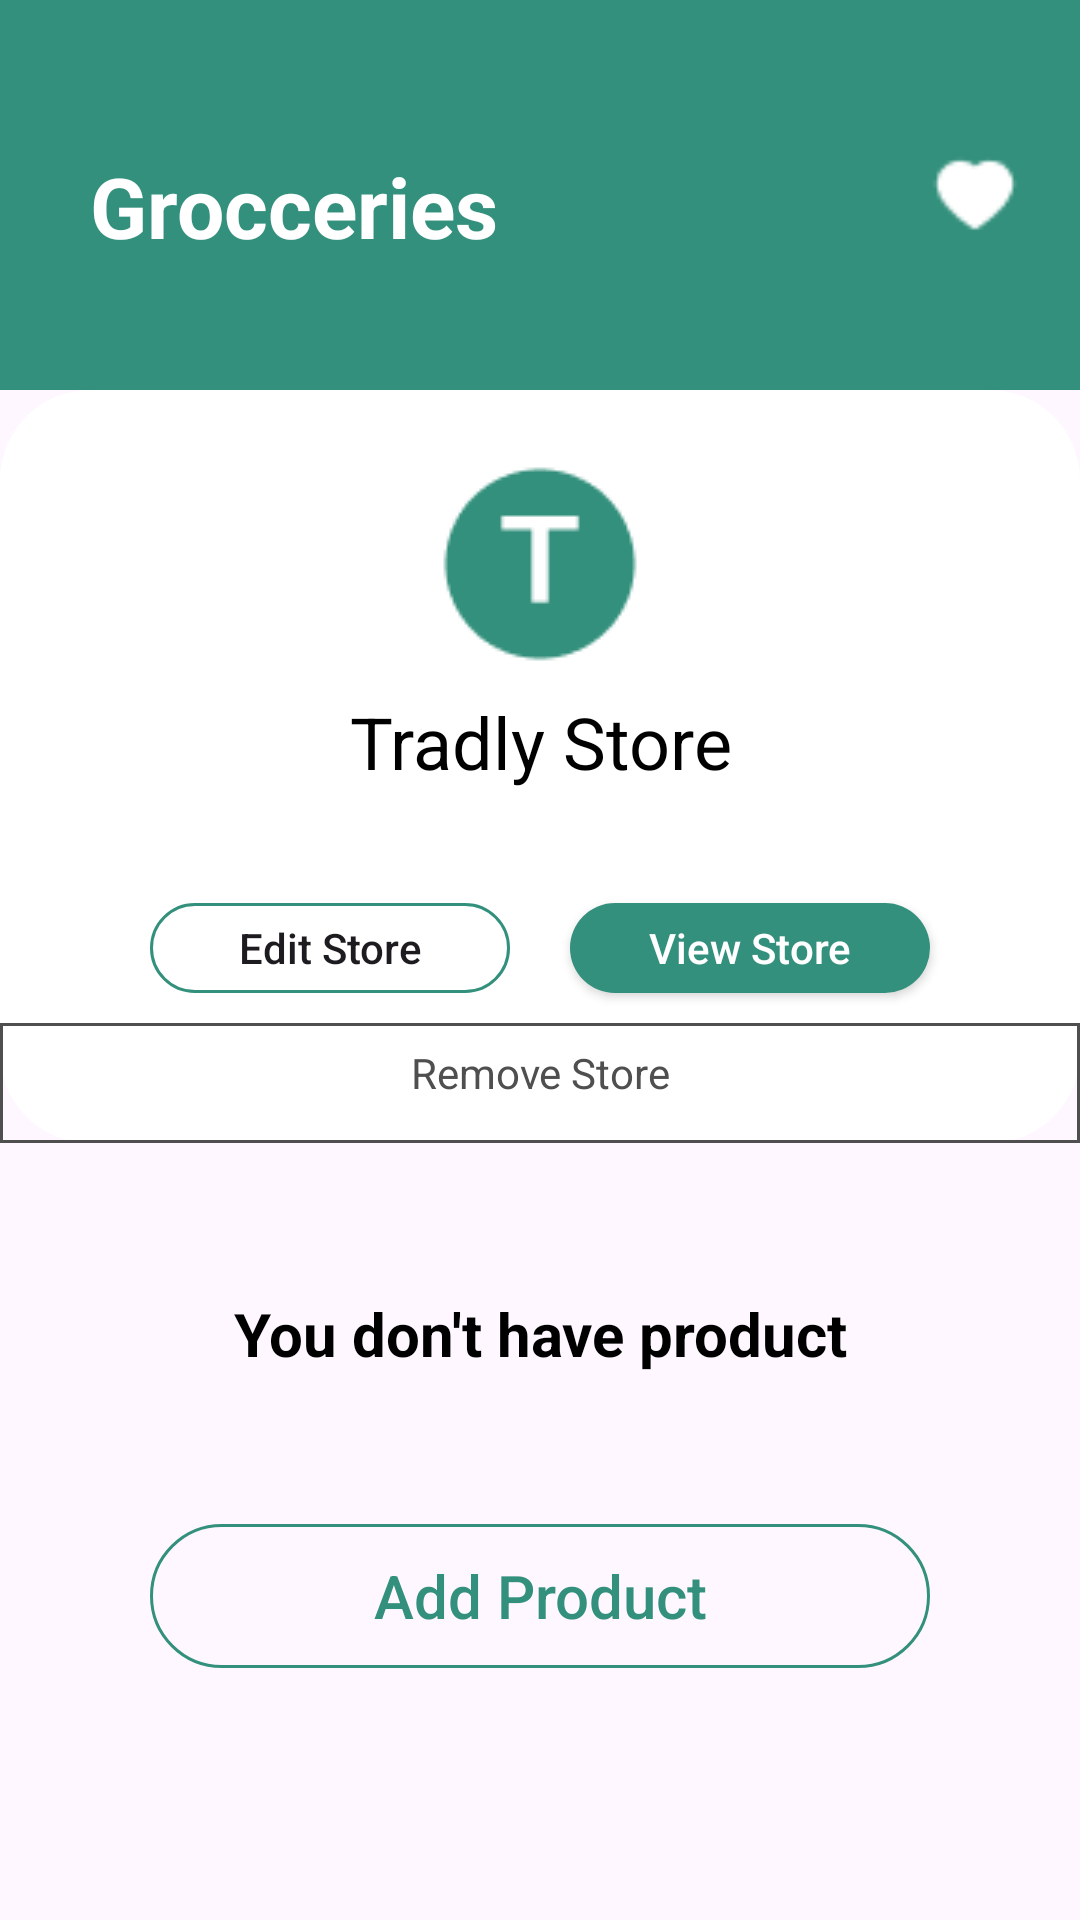

The Android layout XML behind this screen, and the referenced resources:
<!-- AndroidManifest.xml: application theme Theme.Order_app -->
<!-- res/layout/mystore_active.xml -->
<?xml version="1.0" encoding="utf-8"?>
<androidx.constraintlayout.widget.ConstraintLayout xmlns:android="http://schemas.android.com/apk/res/android"
    xmlns:app="http://schemas.android.com/apk/res-auto"
    xmlns:tools="http://schemas.android.com/tools"
    android:layout_width="match_parent"
    android:layout_height="match_parent">

  <ScrollView
      android:id="@+id/scrollView"
      android:layout_width="0dp"
      android:layout_height="0dp"
      app:layout_constraintTop_toTopOf="parent"
      app:layout_constraintBottom_toBottomOf="parent"
      app:layout_constraintStart_toStartOf="parent"
      app:layout_constraintEnd_toEndOf="parent">

    <LinearLayout
        android:layout_width="match_parent"
        android:layout_height="wrap_content"
        android:orientation="vertical">

      <include layout="@layout/bar_navigation_icon"/>

      <LinearLayout
          android:layout_width="match_parent"
          android:layout_height="wrap_content"
          android:orientation="vertical"
          android:background="@drawable/white_bg">

        <ImageView
            android:layout_marginTop="25dp"
            android:id="@+id/imageView4"
            android:layout_width="match_parent"
            android:layout_height="wrap_content"
            app:srcCompat="@drawable/logo_tradly" />

        <TextView
            android:id="@+id/title_name"
            android:layout_width="match_parent"
            android:layout_height="70dp"
            android:textColor="@color/Black"
            android:textAlignment="center"
            android:paddingVertical="10dp"
            android:textSize="24dp"
            android:text="Tradly Store" />

        <LinearLayout
            android:layout_width="match_parent"
            android:layout_height="match_parent"
            android:orientation="horizontal"
            android:gravity="center">
          <androidx.appcompat.widget.AppCompatButton
              android:id="@+id/ed_store"
              android:layout_width="120dp"
              android:layout_height="30dp"
              android:layout_margin="10dp"
              android:background="@drawable/bg_none"
              android:text="Edit Store"
              android:textAllCaps="false"
              />
          <androidx.appcompat.widget.AppCompatButton
              android:id="@+id/view_store"
              android:layout_width="120dp"
              android:layout_height="30dp"
              android:layout_margin="10dp"
              android:background="@drawable/green_bg"
              android:text="View Store"
              android:textAllCaps="false"
              android:textColor="@color/White"/>
        </LinearLayout>

        <TextView
            android:id="@+id/textView11"
            android:layout_width="match_parent"
            android:layout_height="40dp"
            android:padding="7dp"
            android:background="@drawable/remove_bg"
            android:textAlignment="center"
            android:textColor="@color/LightGrey"
            android:text="Remove Store" />
      </LinearLayout>

      <TextView
          android:layout_marginTop="50dp"
          android:id="@+id/textView19"
          android:layout_width="match_parent"
          android:layout_height="wrap_content"
          android:textColor="@color/Black"
          android:textStyle="bold"
          android:textSize="20dp"
          android:gravity="center"
          android:text="You don't have product" />

      <androidx.appcompat.widget.AppCompatButton
          android:layout_marginTop="50dp"
          android:layout_gravity="center"
          android:layout_width="260dp"
          android:layout_height="wrap_content"
          android:background="@drawable/bg_none"
          android:textColor="@color/green_dam"
          android:textAllCaps="false"
          android:textSize="20dp"
          android:text="Add Product"/>
    </LinearLayout>
  </ScrollView>
</androidx.constraintlayout.widget.ConstraintLayout>
<!-- res/layout/bar_navigation_icon.xml (included above) -->
<?xml version="1.0" encoding="utf-8"?>
<LinearLayout xmlns:android="http://schemas.android.com/apk/res/android"
    xmlns:app="http://schemas.android.com/apk/res-auto"
    android:layout_width="match_parent"
    android:layout_height="130dp"
    android:background="@drawable/green_bg2">
        <LinearLayout
            android:layout_width="wrap_content"
            android:layout_height="wrap_content"
            android:layout_marginTop="20dp"
            android:paddingHorizontal="10dp"
            android:paddingVertical="30dp"
            android:orientation="horizontal">

                <TextView
                    android:id="@+id/bar_title"
                    android:layout_width="180dp"
                    android:layout_height="wrap_content"
                    android:layout_marginStart="20dp"
                    android:textStyle="bold"
                    android:text="Grocceries"
                    android:textColor="@color/White"
                    android:textSize="28dp"/>

                <ImageView
                    android:id="@+id/wish_icon"
                    android:layout_width="30dp"
                    android:layout_height="30dp"
                    android:layout_marginStart="100dp"
                    app:srcCompat="@drawable/icon_love" />

                <ImageView
                    android:id="@+id/order"
                    android:layout_width="30dp"
                    android:layout_marginStart="20dp"
                    android:layout_height="30dp"
                    app:srcCompat="@drawable/giohang" />
                <ImageView
                    android:visibility="gone"
                    android:id="@+id/notice"
                    android:layout_width="10dp"
                    android:layout_height="10dp"
                    app:srcCompat="@drawable/notice" />
        </LinearLayout>
</LinearLayout>
<!-- resources referenced by this layout -->
<resources>
  <color name="Black">#000000</color>
  <color name="LightGrey">#4F4F4F</color>
  <color name="White">#FFFFFF</color>
  <color name="green_dam">#33907C</color>
  <!-- drawable bg_none (drawable) -->
  <?xml version="1.0" encoding="utf-8"?>
  <selector xmlns:android="http://schemas.android.com/apk/res/android">
      <item>
          <shape android:shape="rectangle">
              <corners android:radius="25dp"/>
              <stroke android:width="1dp"
                  android:color="@color/green_dam"/>
          </shape>
      </item>
  </selector>
  <!-- drawable giohang: png bitmap (drawable, 606 bytes) -->
  <!-- drawable green_bg (drawable) -->
  <?xml version="1.0" encoding="utf-8"?>
  <selector xmlns:android="http://schemas.android.com/apk/res/android">
  <item>
      <shape android:shape="rectangle">
         <solid android:color="@color/green_dam"/>
          <corners android:radius="25dp"/>
      </shape>
  </item>
  </selector>
  <!-- drawable green_bg2 (drawable) -->
  <?xml version="1.0" encoding="utf-8"?>
  <selector xmlns:android="http://schemas.android.com/apk/res/android">
      <item>
          <shape android:shape="rectangle">
              <solid android:color="@color/Green"/>
          </shape>
      </item>
  </selector>
  <!-- drawable icon_love: png bitmap (drawable, 308 bytes) -->
  <!-- drawable logo_tradly: png bitmap (drawable, 1573 bytes) -->
  <!-- drawable notice: png bitmap (drawable, 300 bytes) -->
  <!-- drawable remove_bg (drawable) -->
  <?xml version="1.0" encoding="utf-8"?>
  <layer-list xmlns:android="http://schemas.android.com/apk/res/android">
      <item>
          <shape android:shape="rectangle">
              <solid android:color="@android:color/transparent" />
              <size android:height="1dp" /> 
              <stroke android:width="1dp" android:color="@color/LightGrey" />
          </shape>
      </item>
  </layer-list>
  <!-- drawable white_bg (drawable) -->
  <?xml version="1.0" encoding="utf-8"?>
  <selector xmlns:android="http://schemas.android.com/apk/res/android">
  <item>
      <shape android:shape="rectangle">
          <corners android:radius="30dp"/>
          <solid android:color="@color/White"/>/>
      </shape>
  </item>
  </selector>
  <style name="Theme.Order_app" parent="Base.Theme.Order_app" />
  <color name="Green">#33907C</color>
  <style name="Base.Theme.Order_app" parent="Theme.Material3.DayNight.NoActionBar">
          
          
      </style>
</resources>
